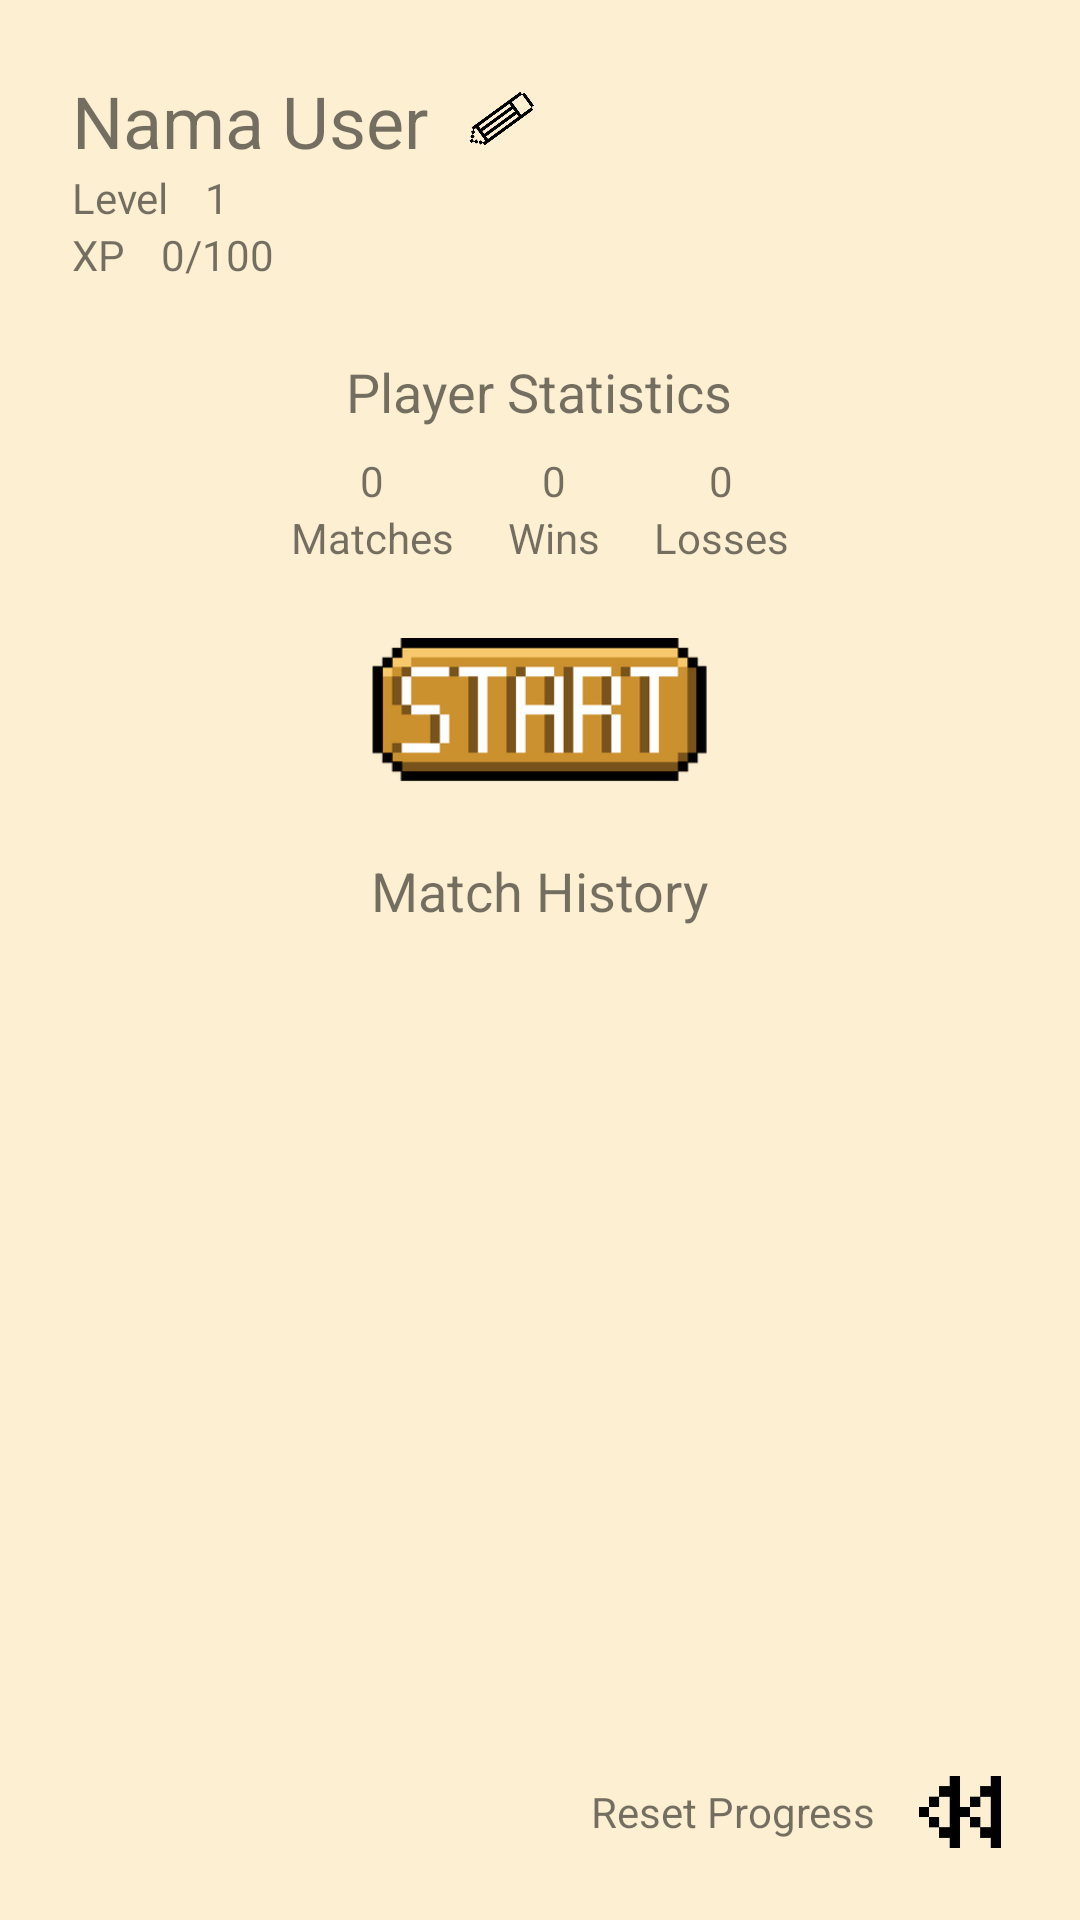

Layout XML and referenced resources for this Android screen:
<!-- AndroidManifest.xml: application theme Theme.BET1 -->
<!-- res/layout/home_layout.xml -->
<?xml version="1.0" encoding="utf-8"?>
<androidx.constraintlayout.widget.ConstraintLayout xmlns:android="http://schemas.android.com/apk/res/android"
    android:layout_width="match_parent"
    android:layout_height="match_parent"
    xmlns:app="http://schemas.android.com/apk/res-auto"
    android:background="@color/bright_brown"
    android:padding="24dp">

    <LinearLayout
        android:id="@+id/home_components"
        android:orientation="vertical"
        android:gravity="center"
        android:layout_width="match_parent"
        android:layout_height="wrap_content"
        app:layout_constraintLeft_toLeftOf="parent"
        app:layout_constraintRight_toRightOf="parent"
        app:layout_constraintTop_toTopOf="parent">
        <LinearLayout
            android:id="@+id/home_header"
            android:orientation="vertical"
            android:layout_width="match_parent"
            android:layout_height="wrap_content">
            <LinearLayout
                android:gravity="center_vertical"
                android:layout_width="wrap_content"
                android:layout_height="wrap_content">
                <TextView
                    android:id="@+id/home_player_name"
                    android:text="Nama User"
                    android:textSize="24sp"
                    android:layout_width="wrap_content"
                    android:layout_height="wrap_content"
                    android:layout_marginEnd="12dp"/>
                <ImageButton
                    android:id="@+id/home_edit_button"
                    android:src="@drawable/edit_button"
                    android:scaleType="fitCenter"
                    android:background="@android:color/transparent"
                    android:layout_width="24dp"
                    android:layout_height="match_parent"/>
            </LinearLayout>

            <LinearLayout
                android:layout_width="wrap_content"
                android:layout_height="wrap_content">
                <TextView
                    android:text="Level"
                    android:layout_width="wrap_content"
                    android:layout_height="wrap_content"
                    android:layout_marginEnd="12dp"/>
                <TextView
                    android:id="@+id/home_current_level"
                    android:text="1"
                    android:layout_width="wrap_content"
                    android:layout_height="wrap_content"/>
            </LinearLayout>

            <LinearLayout
                android:layout_width="wrap_content"
                android:layout_height="wrap_content">
                <TextView
                    android:text="XP"
                    android:layout_width="wrap_content"
                    android:layout_height="wrap_content"
                    android:layout_marginEnd="12dp"/>
                <TextView
                    android:id="@+id/home_current_xp"
                    android:text="0"
                    android:layout_width="wrap_content"
                    android:layout_height="wrap_content"/>
                <TextView
                    android:text="/"
                    android:layout_width="wrap_content"
                    android:layout_height="wrap_content"/>
                <TextView
                    android:id="@+id/home_cap_xp"
                    android:text="100"
                    android:layout_width="wrap_content"
                    android:layout_height="wrap_content"/>
            </LinearLayout>
        </LinearLayout>

        <LinearLayout
            android:gravity="center"
            android:orientation="vertical"
            android:layout_width="match_parent"
            android:layout_height="wrap_content"
            android:layout_marginTop="24dp">
            <TextView
                android:text="Player Statistics"
                android:textSize="18dp"
                android:layout_width="wrap_content"
                android:layout_height="wrap_content"/>
            <LinearLayout
                android:gravity="center"
                android:layout_width="match_parent"
                android:layout_height="wrap_content"
                android:layout_marginTop="8dp">
                <LinearLayout
                    android:orientation="vertical"
                    android:gravity="center"
                    android:layout_width="wrap_content"
                    android:layout_height="wrap_content"
                    android:layout_marginEnd="18dp">
                    <TextView
                        android:id="@+id/home_total_match"
                        android:text="0"
                        android:layout_width="wrap_content"
                        android:layout_height="wrap_content"/>
                    <TextView
                        android:text="Matches"
                        android:layout_width="wrap_content"
                        android:layout_height="wrap_content"/>
                </LinearLayout>
                <LinearLayout
                    android:orientation="vertical"
                    android:gravity="center"
                    android:layout_width="wrap_content"
                    android:layout_height="wrap_content"
                    android:layout_marginEnd="18dp">
                    <TextView
                        android:id="@+id/home_total_win"
                        android:text="0"
                        android:layout_width="wrap_content"
                        android:layout_height="wrap_content"/>
                    <TextView
                        android:text="Wins"
                        android:layout_width="wrap_content"
                        android:layout_height="wrap_content"/>
                </LinearLayout>
                <LinearLayout
                    android:orientation="vertical"
                    android:gravity="center"
                    android:layout_width="wrap_content"
                    android:layout_height="wrap_content">
                    <TextView
                        android:id="@+id/home_total_loss"
                        android:text="0"
                        android:layout_width="wrap_content"
                        android:layout_height="wrap_content"/>
                    <TextView
                        android:text="Losses"
                        android:layout_width="wrap_content"
                        android:layout_height="wrap_content"/>
                </LinearLayout>
            </LinearLayout>
        </LinearLayout>

        <ImageButton
            android:id="@+id/home_start_button"
            android:src="@drawable/start_button"
            android:background="@android:color/transparent"
            android:scaleType="fitCenter"
            android:layout_width="wrap_content"
            android:layout_height="48dp"
            android:padding="0dp"
            android:layout_marginTop="24dp"/>

        <TextView
            android:text="Match History"
            android:textSize="18dp"
            android:layout_width="wrap_content"
            android:layout_height="wrap_content"
            android:layout_marginTop="24dp"/>
    </LinearLayout>

    <LinearLayout
        android:gravity="center_vertical"
        android:layout_width="wrap_content"
        android:layout_height="wrap_content"
        app:layout_constraintRight_toRightOf="parent"
        app:layout_constraintBottom_toBottomOf="parent">
        <TextView
            android:text="Reset Progress"
            android:layout_width="wrap_content"
            android:layout_height="wrap_content"
            android:layout_marginEnd="12dp"/>
        <ImageButton
            android:id="@+id/home_reset_button"
            android:src="@drawable/rewind_button"
            android:scaleType="fitCenter"
            android:background="@android:color/transparent"
            android:layout_width="32dp"
            android:layout_height="24dp"/>
    </LinearLayout>

</androidx.constraintlayout.widget.ConstraintLayout>
<!-- resources referenced by this layout -->
<resources>
  <color name="bright_brown">#FDEFD2</color>
  <!-- drawable edit_button: png bitmap (drawable, 13444 bytes) -->
  <!-- drawable rewind_button: png bitmap (drawable, 5153 bytes) -->
  <!-- drawable start_button: png bitmap (drawable, 10453 bytes) -->
  <style name="Theme.BET1" parent="Theme.MaterialComponents.DayNight.NoActionBar">
          
          <item name="colorPrimary">@color/dark_brown</item>
          <item name="colorPrimaryVariant">@color/dark_brown</item>
          <item name="colorOnPrimary">@color/white</item>
          
          <item name="colorSecondary">@color/brown</item>
          <item name="colorSecondaryVariant">@color/brown</item>
          <item name="colorOnSecondary">@color/black</item>
          
          <item name="android:statusBarColor">@color/dark_brown</item>
          
          <item name="fontFamily">@font/silkscreen_regular</item>
      </style>
  <color name="dark_brown">#cc912f</color>
  <color name="white">#FFFFFFFF</color>
  <color name="brown">#f8c96c</color>
  <color name="black">#FF000000</color>
</resources>
